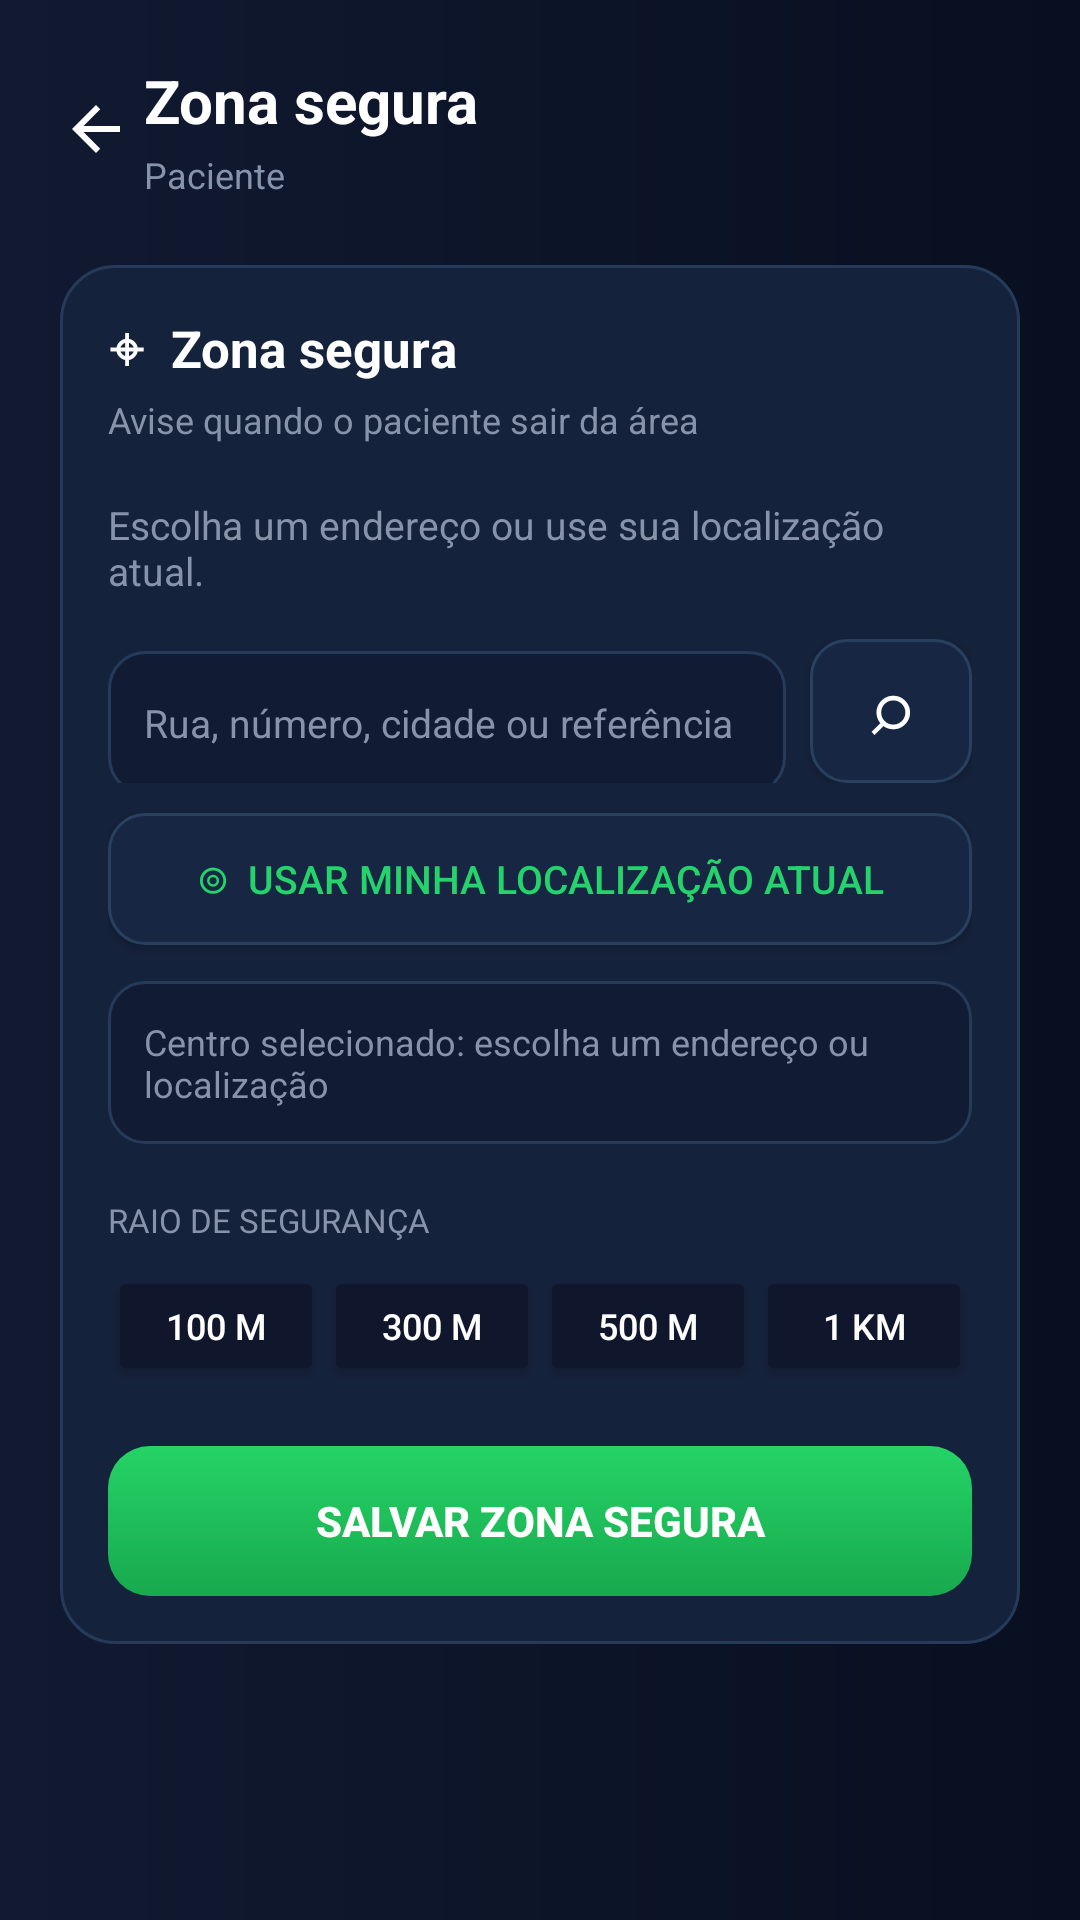

This screen was rendered from an Android layout file. Write that file and the resources it references.
<!-- AndroidManifest.xml: activity theme Theme.AppCompat.DayNight.NoActionBar -->
<!-- res/layout/activity_configurar_ponto_referencia.xml -->
<?xml version="1.0" encoding="utf-8"?>
<ScrollView xmlns:android="http://schemas.android.com/apk/res/android"
    android:layout_width="match_parent"
    android:layout_height="match_parent"
    android:background="@drawable/bg_caregiver_screen"
    android:fillViewport="true">

    <LinearLayout
        android:layout_width="match_parent"
        android:layout_height="wrap_content"
        android:orientation="vertical"
        android:padding="20dp">

        <LinearLayout
            android:layout_width="match_parent"
            android:layout_height="wrap_content"
            android:gravity="center_vertical"
            android:orientation="horizontal">

            <ImageView
                android:id="@+id/btn_voltar"
                android:layout_width="@dimen/login_back_size"
                android:layout_height="@dimen/login_back_size"
                android:clickable="true"
                android:contentDescription="@string/login_back_description"
                android:focusable="true"
                android:src="@drawable/ic_login_back"
                android:tint="@color/caregiver_text_primary" />

            <LinearLayout
                android:layout_width="0dp"
                android:layout_height="wrap_content"
                android:layout_weight="1"
                android:orientation="vertical"
                android:paddingStart="4dp">

                <TextView
                    android:id="@+id/tv_titulo"
                    android:layout_width="wrap_content"
                    android:layout_height="wrap_content"
                    android:text="Zona segura"
                    android:textColor="@color/caregiver_text_primary"
                    android:textSize="20sp"
                    android:textStyle="bold" />

                <TextView
                    android:id="@+id/tv_subtitulo"
                    android:layout_width="wrap_content"
                    android:layout_height="wrap_content"
                    android:layout_marginTop="3dp"
                    android:text="Paciente"
                    android:textColor="@color/caregiver_text_secondary"
                    android:textSize="12sp" />
            </LinearLayout>

            <TextView
                android:id="@+id/tv_zona_ativa"
                android:layout_width="wrap_content"
                android:layout_height="wrap_content"
                android:text="● Ativa"
                android:textColor="#24D36B"
                android:textSize="12sp"
                android:visibility="gone" />
        </LinearLayout>

        <LinearLayout
            android:layout_width="match_parent"
            android:layout_height="wrap_content"
            android:layout_marginTop="22dp"
            android:background="@drawable/bg_caregiver_card"
            android:orientation="vertical"
            android:padding="16dp">

            <TextView
                android:layout_width="wrap_content"
                android:layout_height="wrap_content"
                android:text="⌖  Zona segura"
                android:textColor="@color/caregiver_text_primary"
                android:textSize="17sp"
                android:textStyle="bold" />

            <TextView
                android:layout_width="wrap_content"
                android:layout_height="wrap_content"
                android:layout_marginTop="4dp"
                android:text="Avise quando o paciente sair da área"
                android:textColor="@color/caregiver_text_secondary"
                android:textSize="12sp" />

            <TextView
                android:layout_width="match_parent"
                android:layout_height="wrap_content"
                android:layout_marginTop="18dp"
                android:text="Escolha um endereço ou use sua localização atual."
                android:textColor="@color/caregiver_text_secondary"
                android:textSize="13sp" />

            <LinearLayout
                android:layout_width="match_parent"
                android:layout_height="wrap_content"
                android:layout_marginTop="14dp"
                android:orientation="horizontal">

                <EditText
                    android:id="@+id/et_endereco"
                    android:layout_width="0dp"
                    android:layout_height="48dp"
                    android:layout_weight="1"
                    android:background="@drawable/bg_caregiver_pill"
                    android:hint="Rua, número, cidade ou referência"
                    android:imeOptions="actionSearch"
                    android:inputType="text"
                    android:maxLines="1"
                    android:padding="12dp"
                    android:textColor="@color/caregiver_text_primary"
                    android:textColorHint="@color/caregiver_text_secondary"
                    android:textSize="13sp" />

                <Button
                    android:id="@+id/btn_buscar"
                    android:layout_width="54dp"
                    android:layout_height="48dp"
                    android:layout_marginStart="8dp"
                    android:background="@drawable/bg_caregiver_button_secondary"
                    android:minWidth="0dp"
                    android:padding="0dp"
                    android:text="⌕"
                    android:textColor="@color/caregiver_text_primary"
                    android:textSize="24sp" />
            </LinearLayout>

            <Button
                android:id="@+id/btn_minha_localizacao"
                android:layout_width="match_parent"
                android:layout_height="44dp"
                android:layout_marginTop="10dp"
                android:background="@drawable/bg_caregiver_button_secondary"
                android:gravity="center"
                android:text="⌾  Usar minha localização atual"
                android:textColor="@color/main_caregiver_icon"
                android:textSize="13sp" />

            <TextView
                android:id="@+id/tv_local_selecionado"
                android:layout_width="match_parent"
                android:layout_height="wrap_content"
                android:layout_marginTop="12dp"
                android:background="@drawable/bg_caregiver_pill"
                android:padding="12dp"
                android:text="Centro selecionado: escolha um endereço ou localização"
                android:textColor="@color/caregiver_text_secondary"
                android:textSize="12sp" />

            <TextView
                android:layout_width="wrap_content"
                android:layout_height="wrap_content"
                android:layout_marginTop="18dp"
                android:text="RAIO DE SEGURANÇA"
                android:textColor="@color/caregiver_text_secondary"
                android:textSize="11sp" />

            <LinearLayout
                android:layout_width="match_parent"
                android:layout_height="wrap_content"
                android:layout_marginTop="8dp"
                android:orientation="horizontal">

                <Button
                    android:id="@+id/btn_raio_100"
                    android:layout_width="0dp"
                    android:layout_height="40dp"
                    android:layout_weight="1"
                    android:backgroundTint="#10162B"
                    android:text="100 m"
                    android:textColor="@color/caregiver_text_primary"
                    android:textSize="12sp" />
                <Button
                    android:id="@+id/btn_raio_300"
                    android:layout_width="0dp"
                    android:layout_height="40dp"
                    android:layout_weight="1"
                    android:backgroundTint="#10162B"
                    android:text="300 m"
                    android:textColor="@color/caregiver_text_primary"
                    android:textSize="12sp" />
                <Button
                    android:id="@+id/btn_raio_500"
                    android:layout_width="0dp"
                    android:layout_height="40dp"
                    android:layout_weight="1"
                    android:backgroundTint="#10162B"
                    android:text="500 m"
                    android:textColor="@color/caregiver_text_primary"
                    android:textSize="12sp" />
                <Button
                    android:id="@+id/btn_raio_1000"
                    android:layout_width="0dp"
                    android:layout_height="40dp"
                    android:layout_weight="1"
                    android:backgroundTint="#10162B"
                    android:text="1 km"
                    android:textColor="@color/caregiver_text_primary"
                    android:textSize="12sp" />
            </LinearLayout>

            <Button
                android:id="@+id/btn_salvar"
                android:layout_width="match_parent"
                android:layout_height="50dp"
                android:layout_marginTop="20dp"
                android:background="@drawable/bg_caregiver_button_primary"
                android:enabled="false"
                android:text="Salvar zona segura"
                android:textColor="@color/caregiver_text_primary"
                android:textSize="14sp"
                android:textStyle="bold" />

            <Button
                android:id="@+id/btn_remover"
                android:layout_width="match_parent"
                android:layout_height="42dp"
                android:background="@android:color/transparent"
                android:text="Remover zona segura"
                android:textColor="#FF7188"
                android:textSize="13sp"
                android:visibility="gone" />
        </LinearLayout>
    </LinearLayout>
</ScrollView>
<!-- resources referenced by this layout -->
<resources>
  <color name="caregiver_text_primary">#FFFFFF</color>
  <color name="caregiver_text_secondary">#8793AA</color>
  <color name="main_caregiver_icon">#24D36B</color>
  <dimen name="login_back_size">24dp</dimen>
  <!-- drawable bg_caregiver_button_primary (drawable) -->
  <?xml version="1.0" encoding="utf-8"?>
  <shape xmlns:android="http://schemas.android.com/apk/res/android" android:shape="rectangle">
      <gradient
          android:angle="270"
          android:endColor="#18A94E"
          android:startColor="#25D366" />
      <corners android:radius="14dp" />
  </shape>
  <!-- drawable bg_caregiver_button_secondary (drawable) -->
  <?xml version="1.0" encoding="utf-8"?>
  <shape xmlns:android="http://schemas.android.com/apk/res/android" android:shape="rectangle">
      <solid android:color="#172642" />
      <corners android:radius="12dp" />
      <stroke android:width="1dp" android:color="#29415F" />
  </shape>
  <!-- drawable bg_caregiver_card (drawable) -->
  <?xml version="1.0" encoding="utf-8"?>
  <shape xmlns:android="http://schemas.android.com/apk/res/android" android:shape="rectangle">
      <solid android:color="#15223B" />
      <corners android:radius="18dp" />
      <stroke android:width="1dp" android:color="#263A5A" />
  </shape>
  <!-- drawable bg_caregiver_pill (drawable) -->
  <?xml version="1.0" encoding="utf-8"?>
  <shape xmlns:android="http://schemas.android.com/apk/res/android" android:shape="rectangle">
      <solid android:color="#111C34" />
      <corners android:radius="12dp" />
      <stroke android:width="1dp" android:color="#263A5A" />
  </shape>
  <!-- drawable bg_caregiver_screen (drawable) -->
  <?xml version="1.0" encoding="utf-8"?>
  <shape xmlns:android="http://schemas.android.com/apk/res/android" android:shape="rectangle">
      <gradient
          android:angle="180"
          android:endColor="#111A31"
          android:startColor="#080F20"
          android:type="linear" />
  </shape>
  <!-- drawable ic_login_back (drawable) -->
  <?xml version="1.0" encoding="utf-8"?>
  <vector xmlns:android="http://schemas.android.com/apk/res/android"
      android:width="24dp"
      android:height="24dp"
      android:viewportWidth="24"
      android:viewportHeight="24">
      <path
          android:fillColor="@color/login_text_primary"
          android:pathData="M20,11H7.83l5.59,-5.59L12,4l-8,8 8,8 1.41,-1.41L7.83,13H20v-2z" />
  </vector>
  <color name="login_text_primary">#FFFFFF</color>
</resources>
